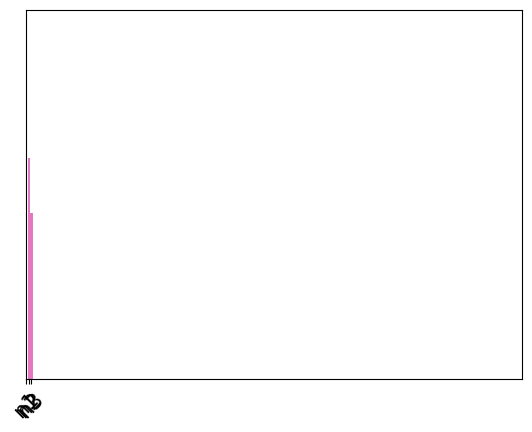

Python code for this plot: (Note: this script raises an exception after producing the figure.)
#note033_bar_chart.py
#prepare libraries and settings

import matplotlib.pyplot as plt
import matplotlib
matplotlib.rcParams['font.family'] = 'Batang'
matplotlib.rcParams['font.size'] = 15
matplotlib.rcParams['axes.unicode_minus'] = False


########## 1. BAR CHART
#label: x-axis
#value: y-axis
#of course, you can name the list as x and y:

#1) basic
labels=['Kang', 'Seo', 'Jeong']
values=[190,187, 184]
plt.bar(labels, values)             #result: vertical bar chart where x-axis=labels and y-axis is values
plt.barh(labels, values)            #result: horizontal bar chart where x-axis=labels and y-axis is values

#2) add color to the bar
plt.bar(labels, values, color='g')  #result: bar color will be chaanged from blue to green

#3) assign different color to each bar
colors=['r', 'g', 'b']
plt.bar(labels, values, color=colors, alpha=0.5)    #bar colored in red, green, blue each

#4) re-shape so that bar is thinner
plt.bar(labels, values, width=0.5)

#5) setting hatch (fill bar with patterns)
#hatch library ref: https://matplotlib.org/stable/gallery/shapes_and_collections/hatch_style_reference.html
bar=plt.barh(labels, values)
bar[0].set_hatch('/')   # result: Kang's bar will be filled with /// pattern
bar[1].set_hatch('x')   # result: Seo's bar will be filled with xxx pattern
bar[2].set_hatch('..')  # result: Jeong's bar will be filled with ... pattern


########## 2. AXIS: LIMIT, TICKS, LABELS
#1) limit the range in axis so that difference in data can be easily spotted 
plt.bar(labels, values, color=colors, alpha=0.5)
plt.ylim(175, 195)      #instead of y-axis showing 0-200, limit and show from 175 to 195. This is for veritcal bar chart 
plt.xlim(175, 195)      #same as above, for horizontal bar chart

#2) rotate axis label (assume the scenario where data is too many and labels would overlap to each other)
plt.bar(labels, values, width=0.3)  #obviously, width may need to be adjusted to have all bars visible
plt.xticks(rotation=45)
plt.yticks(rotation=45)             #result: x-axis and y-axis' labels will be rotated by 45 degrees

#3) override label names
l=['Kang', 'Seo', 'Jeong']
v=[190,187, 184]
n=['n1', 'n2', 'n3']

plt.bar(l,v)
plt.xticks(l,n)                     #instead of showing l as x-axis, show n data. Result: n1, n2, n3 will show in x-axis

  
########## 3. ADD TEXT WITH ENUMERATE()
#reference on enumerate(): note30_adding_text.py
#what am I looking for: I want 190, 187, 184 to be printed right above the bar

bar=plt.bar(labels, values)
plt.ylim(175,195)
for idx, rect in enumerate(values):
    plt.text(idx, rect.get_height()+0.5, values[idx], ha='center', color='blue')   #get_height(): get height of rectangular=bar
    #       x-axis       y-axis       which data to show
    #plt.text(): need x-axis, y-axis, which data to show?

#result: 190, 187, 184 will show above the bar

     
